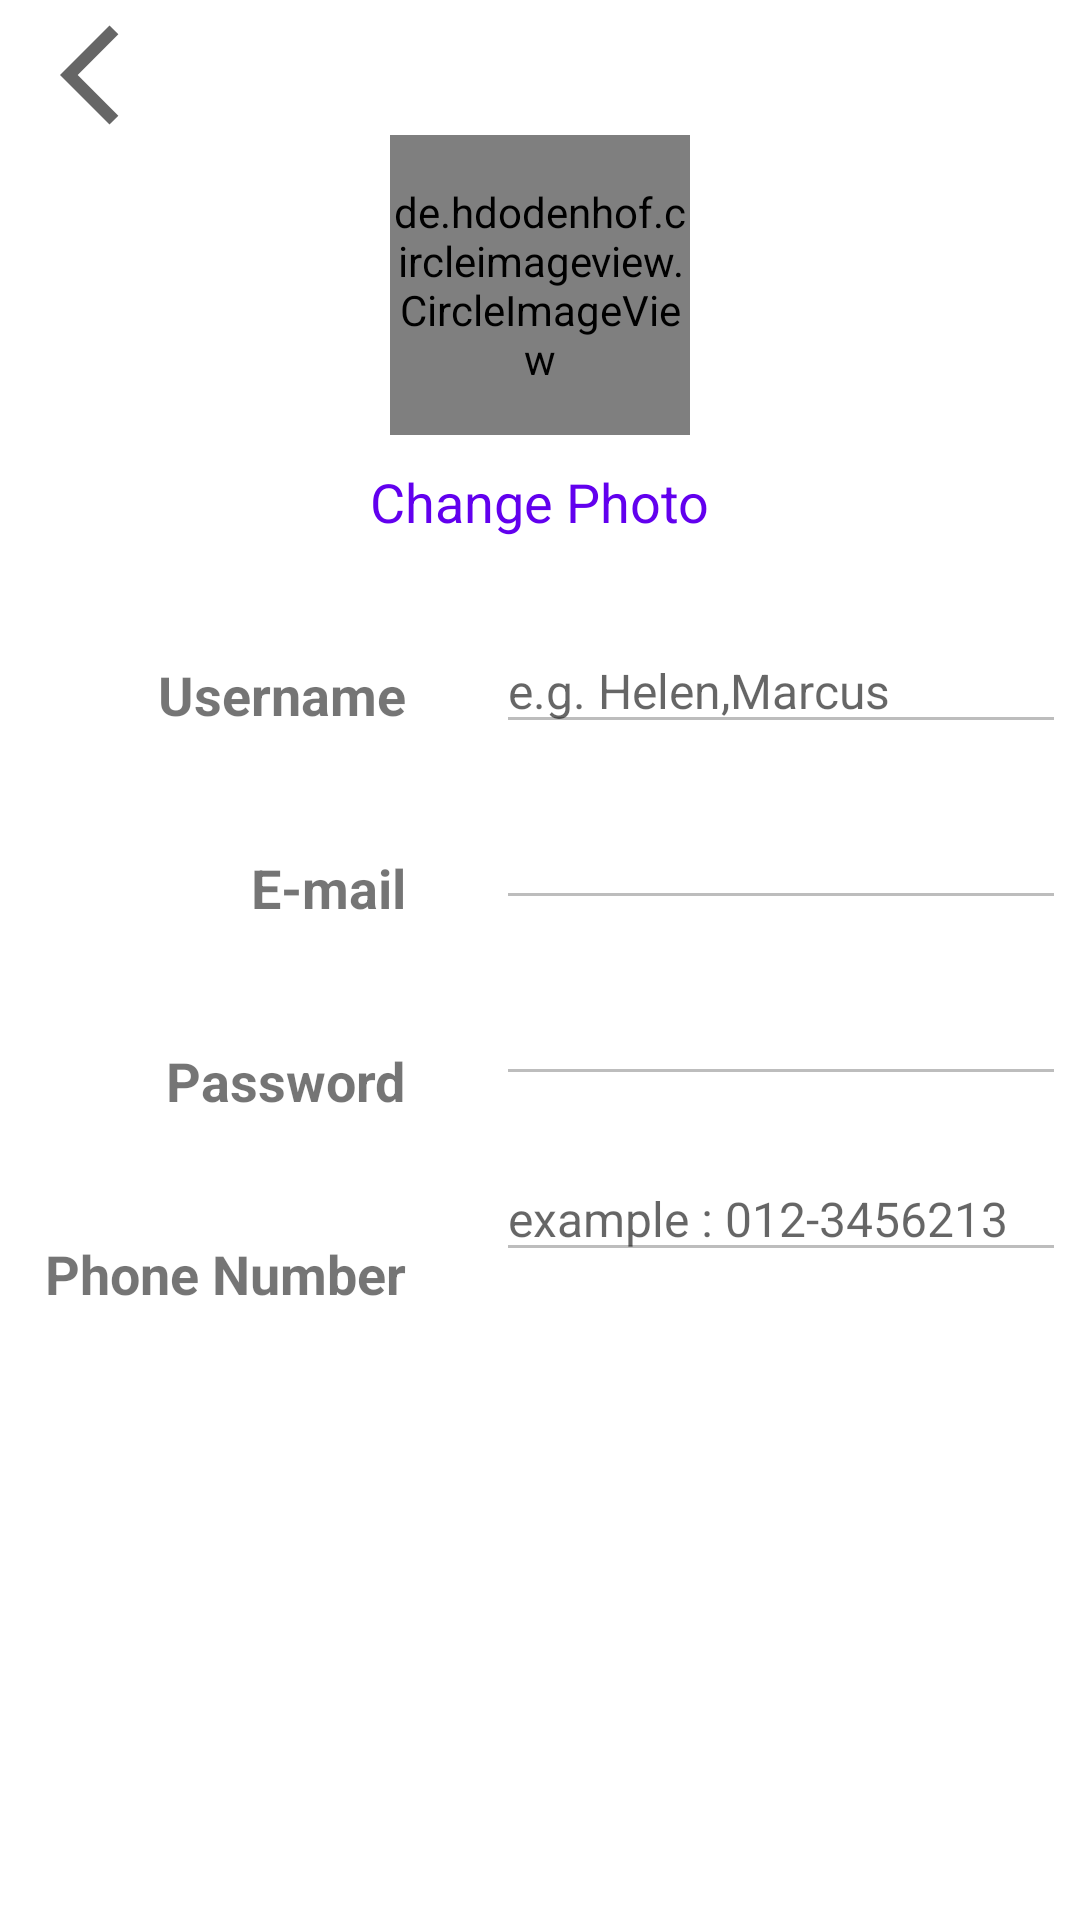

Android layout source for this screen:
<!-- AndroidManifest.xml: application theme Theme.HomeSpace -->
<!-- res/layout/activity_profile.xml -->
<?xml version="1.0" encoding="utf-8"?>
<RelativeLayout xmlns:android="http://schemas.android.com/apk/res/android"
    xmlns:app="http://schemas.android.com/apk/res-auto"
    xmlns:tools="http://schemas.android.com/tools"
    android:layout_width="match_parent"
    android:layout_height="match_parent"
    tools:context=".Profile">


    <ImageView
        android:id="@+id/profile_back"
        android:layout_width="wrap_content"
        android:layout_height="wrap_content"
        android:layout_marginLeft="20dp"
        android:layout_marginTop="5dp"
        android:clickable="true"
        app:srcCompat="@drawable/ic_back" />

    <Button
        android:id="@+id/profile_save"
        android:layout_width="wrap_content"
        android:layout_height="wrap_content"
        android:layout_alignParentRight="true"
        android:clickable="true"
        android:onClick="saveDataToFirebase"
        android:text="Save"
        android:visibility="gone" />

    <de.hdodenhof.circleimageview.CircleImageView
        android:id="@+id/profile_pic"
        android:layout_width="100dp"
        android:layout_height="100dp"
        android:layout_below="@id/profile_back"
        android:layout_centerHorizontal="true"
        android:src="@drawable/ic_launcher_background" />

    <TextView
        android:id="@+id/change_profile_pic"
        android:layout_width="wrap_content"
        android:layout_height="wrap_content"
        android:layout_below="@id/profile_pic"
        android:layout_centerHorizontal="true"
        android:layout_marginTop="10dp"
        android:clickable="true"
        android:onClick="ChangeProfilePicture"
        android:text="Change Photo"
        android:textColor="@color/purple_500"
        android:textSize="18sp" />

    <TextView
        android:id="@+id/profile_phonenumbertxt"
        android:layout_width="wrap_content"
        android:layout_height="wrap_content"
        android:layout_below="@+id/profile_passwordtxt"
        android:layout_marginStart="15dp"
        android:layout_marginTop="40dp"
        android:text="Phone Number"
        android:textSize="18sp"
        android:textStyle="bold" />

    <TextView
        android:id="@+id/profile_usernametxt"
        android:layout_width="wrap_content"
        android:layout_height="wrap_content"
        android:layout_below="@id/change_profile_pic"
        android:layout_alignRight="@+id/profile_phonenumbertxt"
        android:layout_marginStart="15dp"
        android:layout_marginTop="40dp"
        android:text="Username"
        android:textSize="18sp"
        android:textStyle="bold" />

    <TextView
        android:id="@+id/profile_passwordtxt"
        android:layout_width="wrap_content"
        android:layout_height="wrap_content"
        android:layout_below="@+id/profile_emailtxt"
        android:layout_alignRight="@+id/profile_phonenumbertxt"

        android:layout_marginStart="15dp"
        android:layout_marginTop="40dp"
        android:text="Password"
        android:textSize="18sp"
        android:textStyle="bold" />

    <TextView
        android:id="@+id/profile_emailtxt"
        android:layout_width="wrap_content"
        android:layout_height="wrap_content"
        android:layout_below="@id/profile_usernametxt"
        android:layout_alignRight="@+id/profile_phonenumbertxt"
        android:layout_marginStart="15dp"
        android:layout_marginTop="40dp"
        android:text="E-mail"
        android:textSize="18sp"
        android:textStyle="bold" />

    <EditText
        android:id="@+id/profile_username"
        android:layout_width="wrap_content"
        android:layout_height="wrap_content"
        android:layout_below="@+id/change_profile_pic"
        android:layout_marginLeft="30dp"
        android:layout_marginTop="30dp"
        android:layout_toRightOf="@+id/profile_usernametxt"
        android:ems="10"
        android:enabled="false"
        android:hint="e.g. Helen,Marcus"
        android:inputType="textPersonName"
        android:textSize="16sp" />

    <EditText
        android:id="@+id/profile_email"
        android:layout_width="wrap_content"
        android:layout_height="wrap_content"
        android:layout_below="@+id/profile_username"
        android:layout_marginLeft="30dp"
        android:layout_marginTop="20dp"
        android:layout_toRightOf="@+id/profile_emailtxt"
        android:ems="10"
        android:enabled="false"
        android:inputType="textEmailAddress"
        android:textSize="16sp" />

    <EditText
        android:id="@+id/profile_password"
        android:layout_width="wrap_content"
        android:layout_height="wrap_content"
        android:layout_below="@+id/profile_email"
        android:layout_marginLeft="30dp"
        android:layout_marginTop="20dp"
        android:layout_toRightOf="@+id/profile_passwordtxt"
        android:ems="10"
        android:enabled="false"
        android:inputType="textPassword"
        android:textSize="16sp" />

    <EditText
        android:id="@+id/profile_phonenumber"
        android:layout_width="wrap_content"
        android:layout_height="wrap_content"
        android:layout_below="@+id/profile_password"
        android:layout_marginLeft="30dp"
        android:layout_marginTop="20dp"
        android:layout_toRightOf="@+id/profile_phonenumbertxt"
        android:ems="10"
        android:enabled="false"
        android:hint="example : 012-3456213"
        android:inputType="phone"
        android:textSize="16sp" />

    <ImageView
        android:id="@+id/edit1"
        android:layout_width="wrap_content"
        android:layout_height="wrap_content"
        android:layout_below="@id/change_profile_pic"
        android:layout_alignRight="@id/profile_username"
        android:layout_marginTop="30dp"
        android:clickable="true"
        app:srcCompat="@drawable/ic_edit" />


    <ImageView
        android:id="@+id/edit2"
        android:layout_width="wrap_content"
        android:layout_height="wrap_content"
        android:layout_below="@id/profile_email"
        android:layout_alignRight="@id/profile_password"
        android:layout_marginTop="30dp"
        android:clickable="true"
        app:srcCompat="@drawable/ic_edit" />

    <ImageView
        android:id="@+id/edit3"
        android:layout_width="wrap_content"
        android:layout_height="wrap_content"
        android:layout_below="@id/profile_password"
        android:layout_alignRight="@id/profile_phonenumber"
        android:layout_marginTop="30dp"
        android:clickable="true"
        app:srcCompat="@drawable/ic_edit" />



</RelativeLayout>
<!-- resources referenced by this layout -->
<resources>
  <color name="purple_500">#FF6200EE</color>
  <!-- drawable ic_back (drawable) -->
  <vector xmlns:android="http://schemas.android.com/apk/res/android"
      android:width="40dp"
      android:height="40dp"
      android:viewportWidth="24"
      android:viewportHeight="24"
      android:tint="?attr/colorControlNormal"
      android:autoMirrored="true">
    <path
        android:fillColor="@color/colorPrimaryDark"
        android:pathData="M11.67,3.87L9.9,2.1 0,12l9.9,9.9 1.77,-1.77L3.54,12z"/>
  </vector>
  <style name="Theme.HomeSpace" parent="Theme.AppCompat.Light.NoActionBar">
          
          <item name="colorPrimary">@color/purple_500</item>
          <item name="colorPrimaryVariant">@color/purple_700</item>
          <item name="colorOnPrimary">@color/white</item>
          
          <item name="colorSecondary">@color/teal_200</item>
          <item name="colorSecondaryVariant">@color/teal_700</item>
          <item name="colorOnSecondary">@color/black</item>
          
          <item name="android:statusBarColor" tools:targetApi="l">@color/white</item>
          <item name="android:windowLightStatusBar">true</item>
  
          
          <item name="android:windowBackground">@color/white</item>
      </style>
  <color name="colorPrimaryDark">#07112a</color>
  <color name="purple_700">#FF3700B3</color>
  <color name="white">#FFFFFFFF</color>
  <color name="teal_200">#FF03DAC5</color>
  <color name="teal_700">#FF018786</color>
  <color name="black">#FF000000</color>
</resources>
